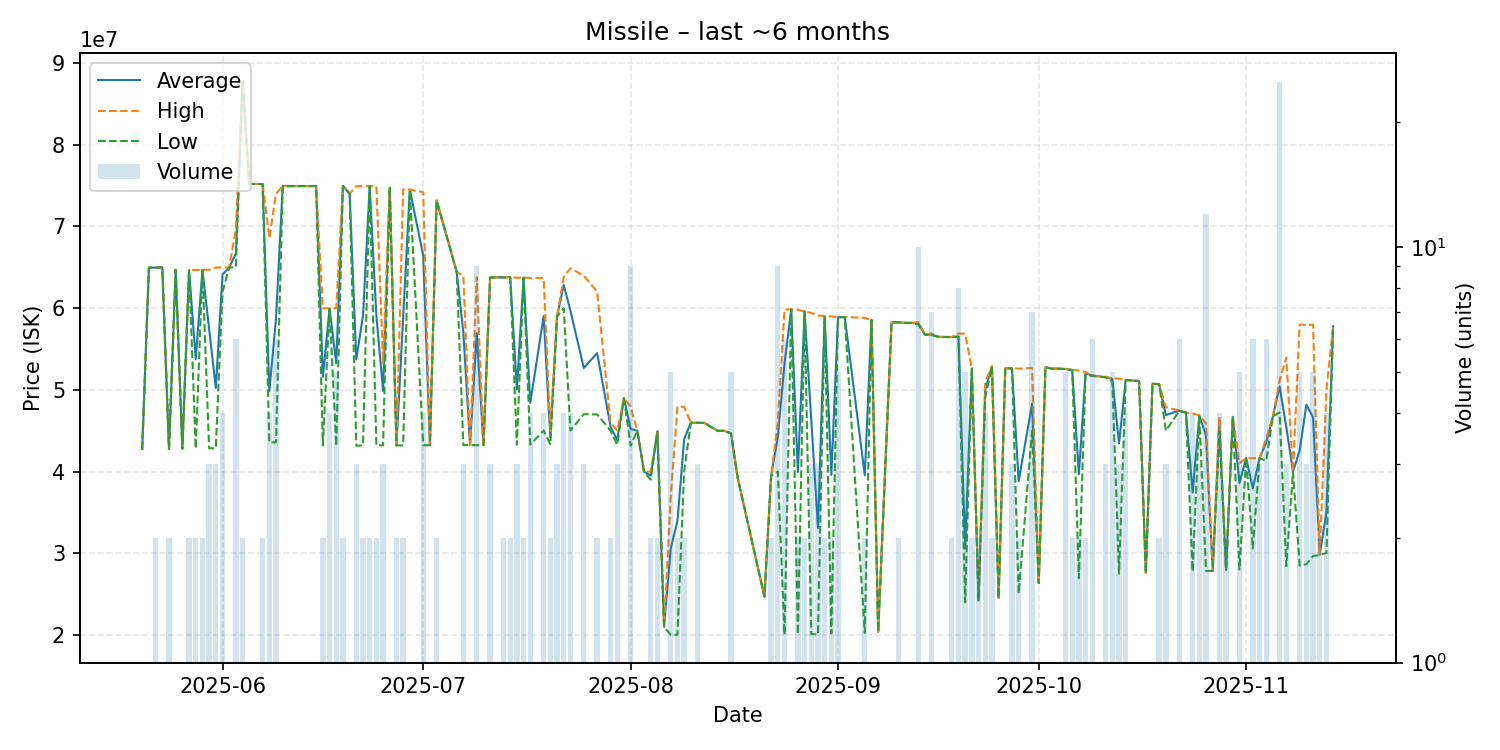

Data behind this chart, as committed beside it:
date, average, highest, lowest, order_count, volume
2025-05-20, 42770000, 42770000, 42770000, 1, 1
2025-05-21, 64960000, 64960000, 64960000, 1, 1
2025-05-22, 64960000, 64960000, 64960000, 2, 2
2025-05-23, 64980000, 64980000, 64980000, 1, 1
2025-05-24, 42780000, 42780000, 42780000, 2, 2
2025-05-25, 64690000, 64690000, 64690000, 1, 1
2025-05-26, 42800000, 42800000, 42800000, 1, 1
2025-05-27, 64660000, 64660000, 64660000, 2, 2
2025-05-28, 53745000, 64670000, 42820000, 2, 2
2025-05-29, 64675000, 64680000, 64670000, 2, 2
2025-05-30, 57413333, 64695000, 42850000, 3, 3
2025-05-31, 50230000, 64970000, 42860000, 3, 3
2025-06-01, 64112500, 64970000, 62000000, 4, 4
2025-06-02, 64980000, 64980000, 64980000, 1, 1
2025-06-03, 66673333, 69660000, 65000000, 5, 6
2025-06-04, 87825000, 87830000, 87820000, 2, 2
2025-06-05, 75200000, 75200000, 75200000, 1, 1
2025-06-07, 75190000, 75200000, 75180000, 2, 2
2025-06-08, 49827500, 68560000, 43580000, 4, 4
2025-06-09, 58786667, 74000000, 43580000, 4, 6
2025-06-10, 74950000, 74950000, 74950000, 1, 1
2025-06-11, 74930000, 74930000, 74930000, 1, 1
2025-06-12, 74940000, 74940000, 74940000, 1, 1
2025-06-15, 74940000, 74940000, 74940000, 1, 1
2025-06-16, 51605000, 60000000, 43210000, 2, 2
2025-06-17, 59940000, 59990000, 59890000, 4, 4
2025-06-18, 53264000, 60000000, 43170000, 5, 5
2025-06-19, 74945000, 74950000, 74940000, 2, 2
2025-06-20, 74000000, 74000000, 74000000, 1, 1
2025-06-21, 53750000, 74930000, 43160000, 3, 3
2025-06-22, 59070000, 74930000, 43210000, 2, 2
2025-06-23, 74925000, 74930000, 74920000, 2, 2
2025-06-24, 59055000, 74920000, 43190000, 2, 2
2025-06-25, 49883333, 53220000, 43210000, 3, 3
2025-06-26, 74760000, 74760000, 74760000, 1, 1
2025-06-27, 43210000, 43210000, 43210000, 2, 2
2025-06-28, 58875000, 74540000, 43210000, 2, 2
2025-06-29, 74500000, 74500000, 74500000, 1, 1
2025-07-01, 66432500, 74180000, 43230000, 3, 4
2025-07-02, 43230000, 43230000, 43230000, 1, 1
2025-07-03, 73175000, 73180000, 73170000, 2, 2
2025-07-06, 64450000, 64450000, 64450000, 1, 1
2025-07-07, 57023333, 63915000, 43240000, 3, 3
2025-07-08, 43250000, 43250000, 43250000, 1, 1
2025-07-09, 56940000, 63795000, 43230000, 7, 9
2025-07-10, 43240000, 43240000, 43240000, 1, 1
2025-07-11, 63763333, 63770000, 63750000, 2, 3
2025-07-12, 63770000, 63770000, 63770000, 1, 1
2025-07-13, 63770000, 63770000, 63770000, 2, 2
2025-07-14, 63800000, 63800000, 63800000, 2, 2
2025-07-15, 50093333, 63720000, 43280000, 3, 3
2025-07-16, 63740000, 63740000, 63740000, 2, 2
2025-07-17, 48407500, 63680000, 43310000, 3, 4
2025-07-19, 59017500, 63670000, 45020000, 4, 4
2025-07-20, 44175000, 45000000, 43350000, 2, 2
2025-07-21, 58980000, 58990000, 58970000, 3, 3
2025-07-22, 62832500, 63800000, 60000000, 4, 4
2025-07-23, 59697500, 64880000, 45030000, 4, 4
2025-07-25, 52676667, 63980000, 47025000, 3, 3
2025-07-27, 54500000, 62000000, 47000000, 2, 2
... 97 more rows
